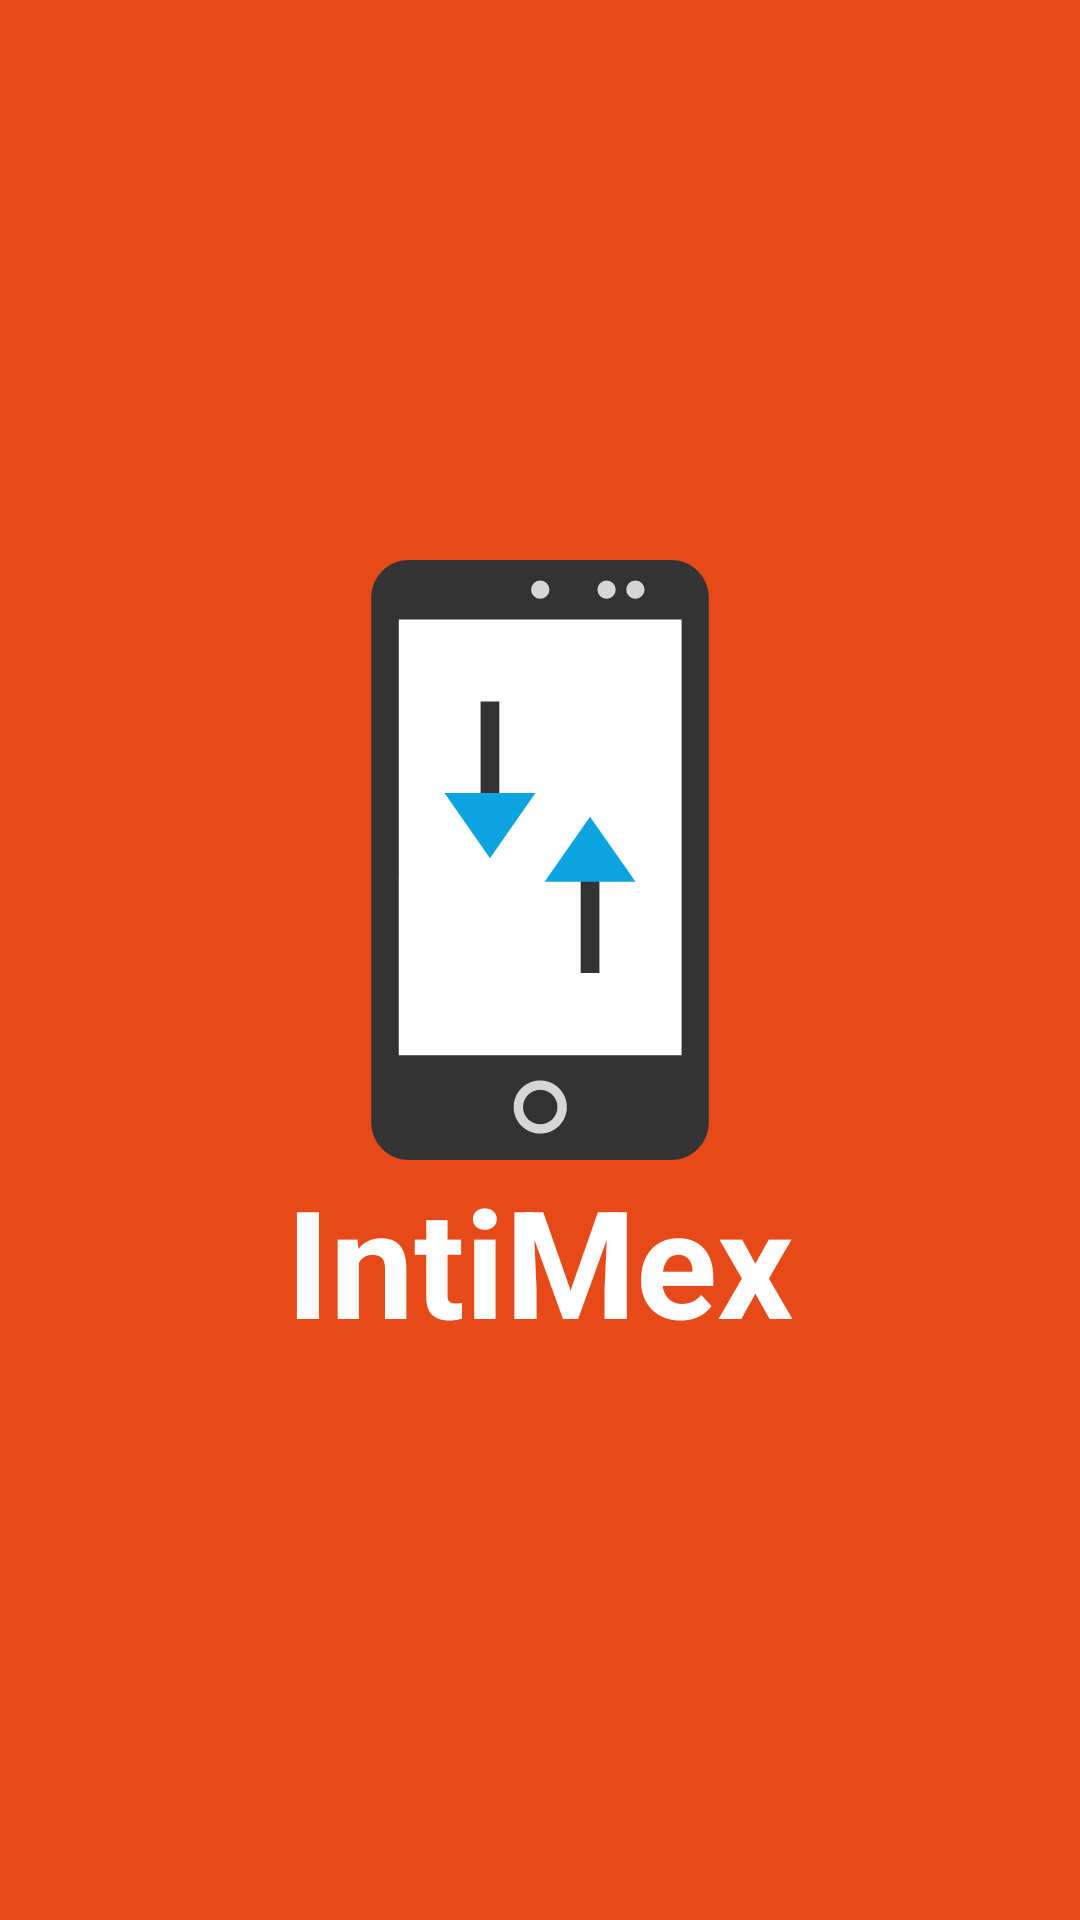

Layout XML and referenced resources for this Android screen:
<!-- AndroidManifest.xml: application theme AppTheme -->
<!-- res/layout/activity_splashscreen.xml -->
<?xml version="1.0" encoding="utf-8"?>
<LinearLayout xmlns:android="http://schemas.android.com/apk/res/android"
    xmlns:app="http://schemas.android.com/apk/res-auto"
    android:id="@+id/lin_lay"
    android:layout_width="fill_parent"
    android:layout_height="fill_parent"
    android:layout_gravity="center"
    android:background="@color/colorPrimaryDark"
    android:gravity="center"
    android:orientation="vertical">

    <ImageView
        android:id="@+id/splash"
        android:layout_width="wrap_content"
        android:layout_height="wrap_content"
        android:contentDescription="@string/info_logo"
        app:srcCompat="@drawable/ic_intimex" />

    <TextView
        android:id="@+id/tv_logo"
        android:text="@string/app_name"
        android:layout_width="wrap_content"
        android:layout_height="wrap_content"
        android:textColorLink="@color/icons"
        android:textSize="50sp"
        android:textStyle="bold"
        android:textColor="@color/icons" />

</LinearLayout>
<!-- resources referenced by this layout -->
<resources>
  <color name="colorPrimaryDark">#E64A19</color>
  <color name="icons">#FFFFFF</color>
  <!-- drawable ic_intimex (drawable) -->
  <vector android:height="200dp" android:viewportHeight="512.0"
      android:viewportWidth="512.0" android:width="200dp" xmlns:android="http://schemas.android.com/apk/res/android">
      <path android:fillColor="#333333" android:pathData="M368,512H144c-17.6,0 -32,-14.4 -32,-32V32c0,-17.6 14.4,-32 32,-32h224c17.6,0 32,14.4 32,32v448C400,497.6 385.6,512 368,512z"/>
      <path android:fillColor="#FFFFFF" android:pathData="M135.5,50.7h241.3v372h-241.3z"/>
      <path android:fillColor="#D6D6D6" android:pathData="M256.2,489.5c-12.5,0 -22.7,-10.2 -22.7,-22.7s10.2,-22.7 22.7,-22.7s22.7,10.2 22.7,22.7S268.7,489.5 256.2,489.5zM256.2,452.1c-8.1,0 -14.7,6.6 -14.7,14.7s6.6,14.7 14.7,14.7c8.1,0 14.7,-6.6 14.7,-14.7S264.3,452.1 256.2,452.1z"/>
      <path android:fillColor="#D6D6D6" android:pathData="M256.2,25.3m-7.8,0a7.8,7.8 0,1 1,15.6 0a7.8,7.8 0,1 1,-15.6 0"/>
      <path android:fillColor="#D6D6D6" android:pathData="M312.8,25.3m-7.8,0a7.8,7.8 0,1 1,15.6 0a7.8,7.8 0,1 1,-15.6 0"/>
      <path android:fillColor="#D6D6D6" android:pathData="M337.4,25.3m-7.8,0a7.8,7.8 0,1 1,15.6 0a7.8,7.8 0,1 1,-15.6 0"/>
      <path android:fillColor="#333333" android:pathData="M290.7,263.4h16v89.1h-16z"/>
      <path android:fillColor="#0BA4E0" android:pathData="M337.5,274.6l-38.8,-55.6l-38.8,55.6z"/>
      <path android:fillColor="#333333" android:pathData="M205.3,120.7h16v89.1h-16z"/>
      <path android:fillColor="#0BA4E0" android:pathData="M174.5,198.8l38.8,55.6l38.8,-55.6z"/>
  </vector>
  <string name="app_name">IntiMex</string>
  <string name="info_logo">Este es el logo de la aplicación Lyfecycle</string>
  <style name="AppTheme" parent="Theme.AppCompat.Light.DarkActionBar">
          
          <item name="colorPrimary">@color/colorPrimary</item>
          <item name="colorPrimaryDark">@color/colorPrimaryDark</item>
          <item name="colorAccent">@color/colorAccent</item>
      </style>
  <color name="colorPrimary">#FF5722</color>
  <color name="colorAccent">#607D8B</color>
</resources>
